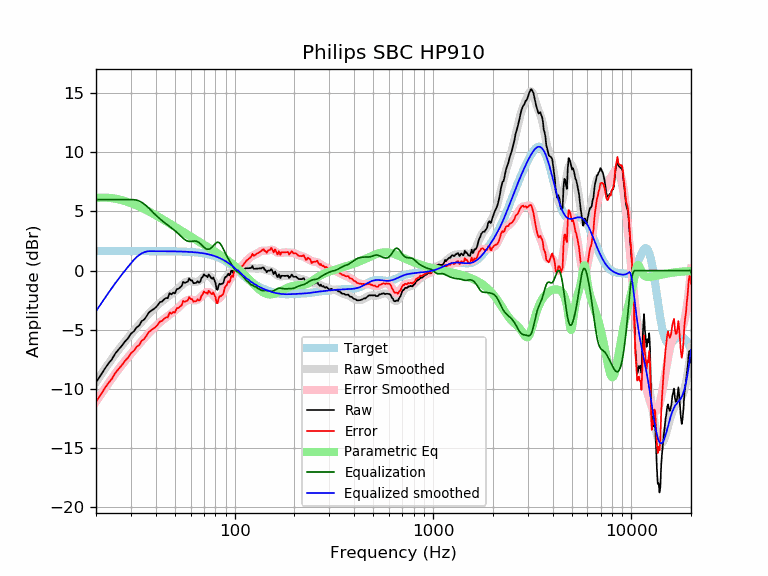

Values plotted in this chart, from the file beside it:
frequency, raw, error, smoothed, error_smoothed, equalization, parametric_eq, equalized_raw, equalized_smoothed, target
20, -9.44, -11.09, -9.43, -11.08, 6.00, 6.14, -3.44, -3.43, 1.65
21, -8.91, -10.56, -8.90, -10.55, 6.00, 6.17, -2.91, -2.90, 1.65
22, -8.37, -10.02, -8.40, -10.05, 6.00, 6.17, -2.37, -2.40, 1.65
23, -7.89, -9.54, -7.93, -9.57, 6.00, 6.16, -1.89, -1.93, 1.65
24, -7.52, -9.17, -7.48, -9.13, 6.00, 6.13, -1.52, -1.48, 1.65
25, -7.02, -8.66, -7.07, -8.72, 6.00, 6.08, -1.02, -1.07, 1.65
26, -6.66, -8.31, -6.68, -8.33, 6.00, 6.03, -0.66, -0.68, 1.65
27, -6.35, -7.99, -6.33, -7.97, 6.00, 5.96, -0.35, -0.33, 1.65
28, -5.99, -7.64, -5.99, -7.64, 6.00, 5.88, 0.01, 0.01, 1.65
29, -5.72, -7.36, -5.68, -7.33, 6.00, 5.80, 0.28, 0.32, 1.65
30, -5.33, -6.98, -5.38, -7.03, 6.00, 5.71, 0.67, 0.62, 1.65
31, -5.14, -6.79, -5.10, -6.75, 6.00, 5.61, 0.86, 0.90, 1.65
32, -4.81, -6.46, -4.83, -6.47, 5.96, 5.52, 1.15, 1.14, 1.65
33, -4.65, -6.30, -4.56, -6.21, 5.88, 5.42, 1.23, 1.32, 1.65
34, -4.27, -5.91, -4.31, -5.96, 5.77, 5.31, 1.50, 1.46, 1.65
35, -4.13, -5.78, -4.07, -5.72, 5.63, 5.21, 1.49, 1.55, 1.65
36, -3.84, -5.49, -3.84, -5.49, 5.46, 5.10, 1.62, 1.62, 1.65
37, -3.53, -5.17, -3.62, -5.27, 5.27, 5.00, 1.74, 1.64, 1.64
38, -3.38, -5.03, -3.42, -5.07, 5.07, 4.89, 1.68, 1.64, 1.64
39, -3.26, -4.90, -3.23, -4.87, 4.87, 4.79, 1.62, 1.64, 1.64
40, -3.11, -4.76, -3.05, -4.70, 4.70, 4.68, 1.58, 1.64, 1.64
41, -2.91, -4.55, -2.89, -4.53, 4.53, 4.58, 1.62, 1.64, 1.64
42, -2.67, -4.31, -2.73, -4.38, 4.38, 4.48, 1.71, 1.64, 1.64
43, -2.62, -4.26, -2.59, -4.23, 4.23, 4.38, 1.61, 1.64, 1.64
44, -2.45, -4.08, -2.46, -4.09, 4.09, 4.28, 1.65, 1.64, 1.64
45, -2.32, -3.95, -2.33, -3.97, 3.97, 4.18, 1.65, 1.64, 1.64
46, -2.33, -3.96, -2.21, -3.85, 3.85, 4.08, 1.52, 1.64, 1.64
47, -1.90, -3.53, -2.10, -3.73, 3.73, 3.99, 1.83, 1.63, 1.63
48, -2.01, -3.64, -1.98, -3.62, 3.62, 3.89, 1.61, 1.63, 1.63
49, -1.86, -3.49, -1.87, -3.50, 3.50, 3.80, 1.64, 1.63, 1.63
50, -1.93, -3.56, -1.75, -3.38, 3.38, 3.71, 1.45, 1.63, 1.63
51, -1.56, -3.19, -1.63, -3.25, 3.25, 3.62, 1.69, 1.62, 1.62
52, -1.54, -3.16, -1.50, -3.12, 3.12, 3.53, 1.58, 1.62, 1.62
53, -1.43, -3.05, -1.37, -2.99, 2.99, 3.45, 1.55, 1.62, 1.62
54, -1.32, -2.93, -1.24, -2.86, 2.86, 3.36, 1.54, 1.61, 1.61
55, -0.95, -2.56, -1.13, -2.73, 2.73, 3.28, 1.78, 1.61, 1.61
56, -1.03, -2.63, -1.02, -2.63, 2.63, 3.20, 1.60, 1.60, 1.60
57, -0.98, -2.58, -0.95, -2.55, 2.55, 3.12, 1.56, 1.60, 1.60
58, -0.93, -2.52, -0.90, -2.49, 2.49, 3.04, 1.56, 1.59, 1.59
59, -0.65, -2.23, -0.88, -2.47, 2.47, 2.96, 1.82, 1.58, 1.58
60, -0.83, -2.41, -0.89, -2.47, 2.47, 2.88, 1.64, 1.58, 1.58
61, -0.83, -2.40, -0.91, -2.48, 2.48, 2.81, 1.65, 1.57, 1.57
62, -1.07, -2.63, -0.94, -2.50, 2.50, 2.74, 1.42, 1.56, 1.56
63, -1.05, -2.60, -0.96, -2.50, 2.50, 2.66, 1.46, 1.55, 1.55
64, -1.04, -2.58, -0.95, -2.49, 2.49, 2.59, 1.45, 1.54, 1.54
65, -0.90, -2.42, -0.92, -2.45, 2.45, 2.52, 1.55, 1.53, 1.53
66, -1.01, -2.53, -0.87, -2.38, 2.38, 2.45, 1.37, 1.51, 1.51
67, -0.95, -2.45, -0.79, -2.29, 2.29, 2.39, 1.34, 1.50, 1.50
68, -0.63, -2.12, -0.70, -2.18, 2.18, 2.32, 1.56, 1.49, 1.49
69, -0.53, -2.00, -0.60, -2.08, 2.08, 2.25, 1.55, 1.47, 1.47
70, -0.31, -1.76, -0.52, -1.97, 1.97, 2.19, 1.67, 1.45, 1.45
71, -0.43, -1.86, -0.46, -1.89, 1.89, 2.12, 1.46, 1.44, 1.44
72, -0.45, -1.86, -0.42, -1.83, 1.83, 2.06, 1.39, 1.42, 1.42
73, -0.57, -1.96, -0.41, -1.80, 1.80, 2.00, 1.23, 1.40, 1.40
74, -0.33, -1.70, -0.43, -1.80, 1.80, 1.94, 1.48, 1.37, 1.37
75, -0.46, -1.81, -0.49, -1.84, 1.84, 1.87, 1.38, 1.35, 1.35
76, -0.60, -1.93, -0.58, -1.90, 1.90, 1.81, 1.30, 1.32, 1.32
77, -0.69, -1.99, -0.69, -1.99, 1.99, 1.75, 1.30, 1.30, 1.30
78, -0.58, -1.85, -0.82, -2.09, 2.09, 1.69, 1.51, 1.27, 1.27
79, -0.81, -2.05, -0.96, -2.20, 2.20, 1.63, 1.39, 1.24, 1.24
... 553 more rows
